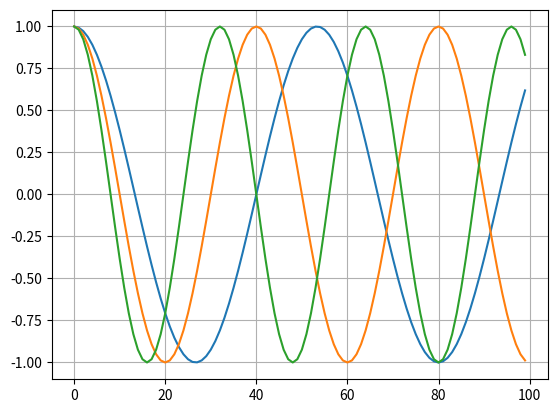
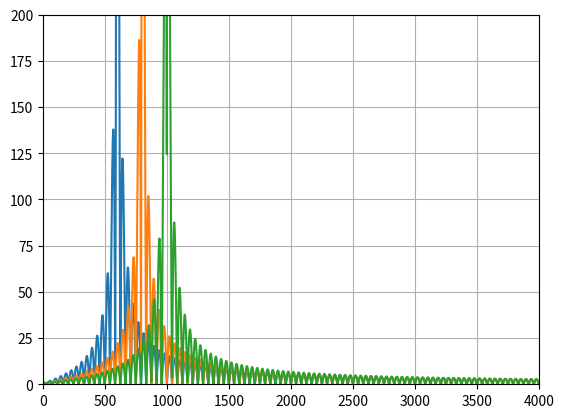

Reproduce these figures in Python, in order.
from scipy.fftpack import fft
import numpy as np
import matplotlib.pyplot as plt
from scipy import signal


Fdiscrete = 32e3
t = np.linspace(0, 1, int(Fdiscrete))
f = np.asarray([600, 800, 1000])
s3 = [[np.cos(2 * np.pi * fi * ti) for ti in t] for fi in f]
plt.figure(1)
plt.grid()
for si in s3: plt.plot(si[0:100])
plt.figure()

for si in s3:
    Nfft = int(2 ** np.ceil(np.log2(len(si))))
    sp = fft(si, Nfft)
    sp_dB = 20 * np.log10(np.abs(sp))
    f = np.arange(0, Nfft - 1) / Nfft * Fdiscrete
    plt.grid()
    plt.plot(f[:int(Nfft / 2)], np.abs(sp[:int(Nfft / 2)]))

plt.axis([0, 4000, 0, 200])
plt.show()
